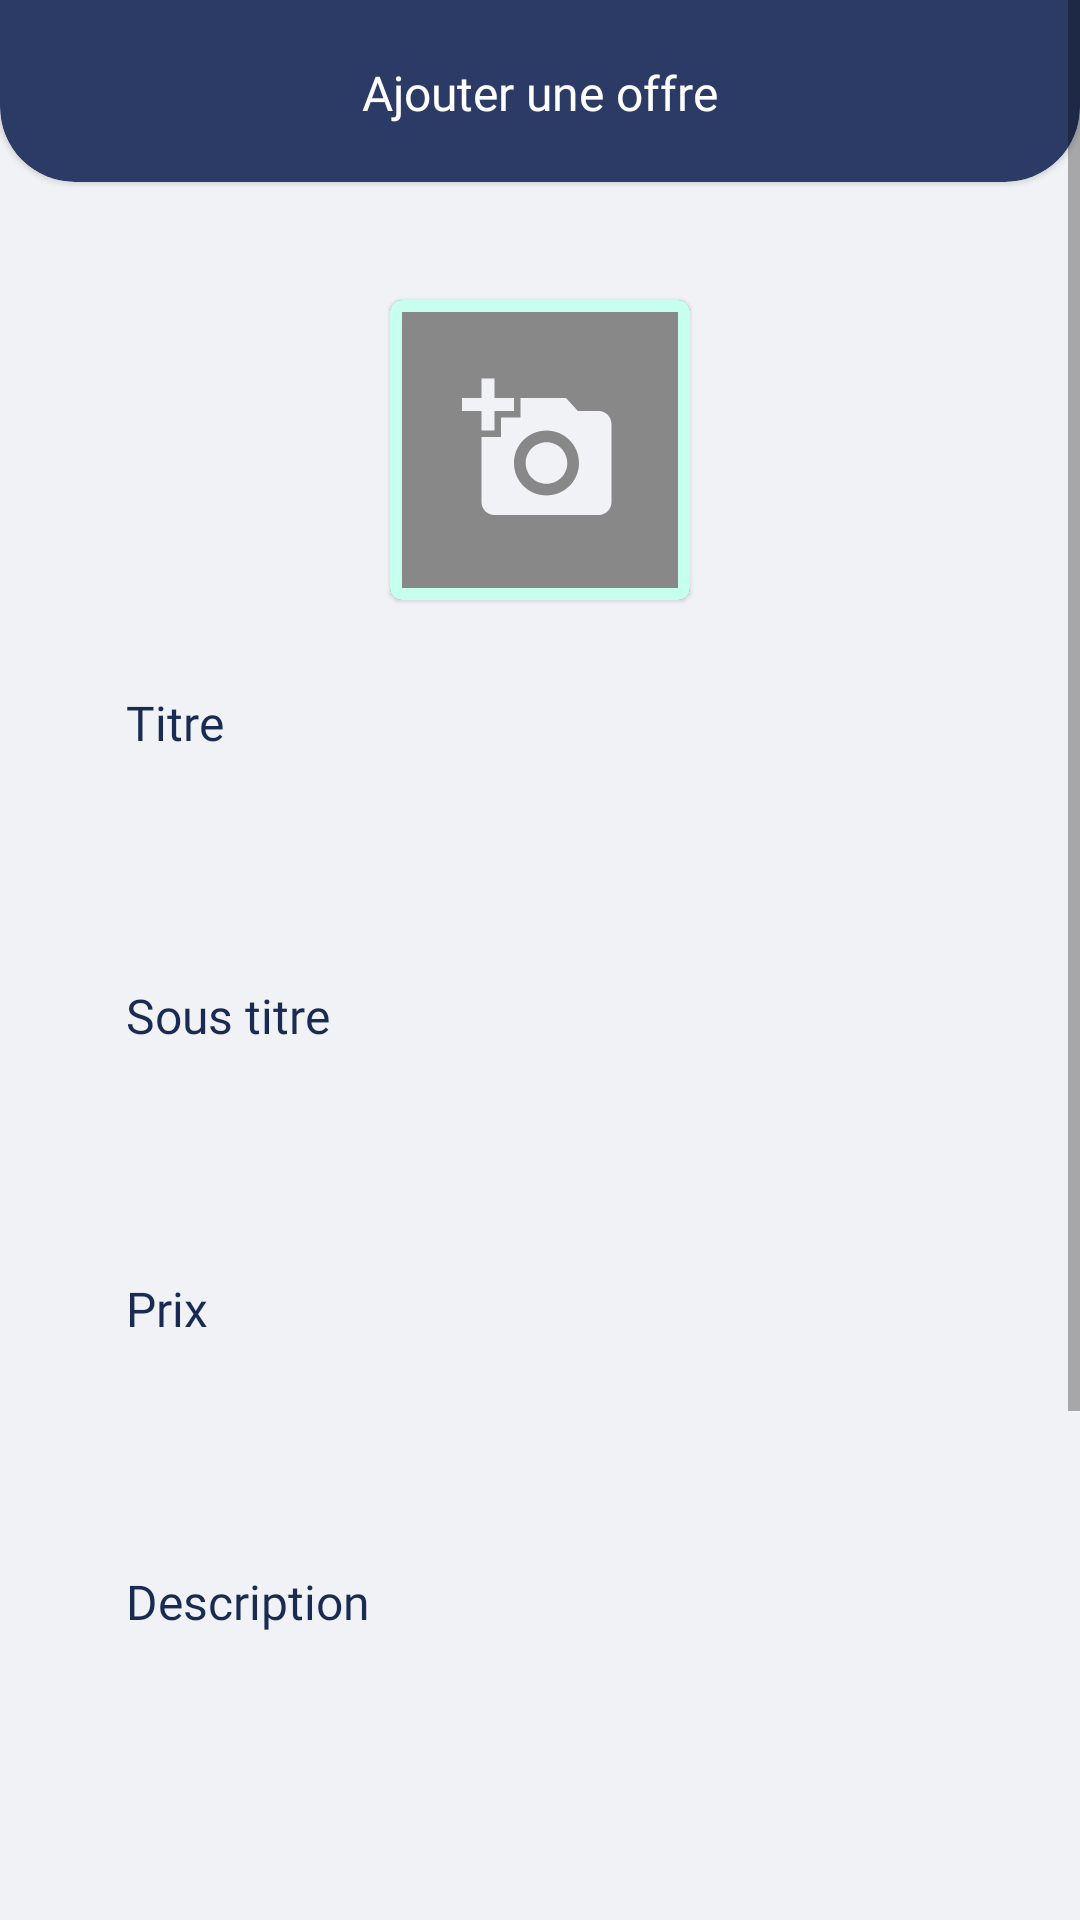

Write the Android layout XML for this screen, with the resource values it uses.
<!-- AndroidManifest.xml: application theme Theme.Android -->
<!-- res/layout/fragment_provider_service.xml -->
<layout xmlns:android="http://schemas.android.com/apk/res/android"
    xmlns:app="http://schemas.android.com/apk/res-auto"
    xmlns:tools="http://schemas.android.com/tools"
    tools:context=".ui.provider_home.ProviderServiceFragment">

    <data>

        <variable
            name="ProviderServiceFragment"
            type="com.example.android.ui.provider_home.ProviderServiceFragment" />
    </data>

    <ScrollView
        android:layout_width="match_parent"
        android:layout_height="match_parent"
        tools:ignore="SpeakableTextPresentCheck">

    <androidx.constraintlayout.widget.ConstraintLayout
        android:layout_width="match_parent"
        android:layout_height="match_parent"
        android:background="@color/background_grey" >

        <com.google.android.material.card.MaterialCardView
            android:layout_width="match_parent"
            android:layout_height="100dp"
            android:layout_marginTop="-40dp"
            app:cardBackgroundColor="@color/blueBackground"
            app:cardCornerRadius="25dp"
            app:layout_constraintStart_toStartOf="parent"
            app:layout_constraintTop_toTopOf="parent">

        <androidx.constraintlayout.widget.ConstraintLayout
            android:layout_width="match_parent"
            android:layout_height="match_parent">

            <TextView
                android:id="@+id/signupClientTxt"
                android:layout_width="wrap_content"
                android:layout_height="wrap_content"
                android:fontFamily="@font/rubik_bold"
                android:textSize="16sp"
                android:layout_marginTop="40dp"
                android:textColor="#FFFFFF"
                android:text="@string/ajouter_une_offre"
                app:layout_constraintStart_toStartOf="parent"
                app:layout_constraintTop_toTopOf="parent"
                app:layout_constraintBottom_toBottomOf="parent"
                app:layout_constraintEnd_toEndOf="parent"/>

        </androidx.constraintlayout.widget.ConstraintLayout>
        </com.google.android.material.card.MaterialCardView>


        <com.google.android.material.card.MaterialCardView
            android:id="@+id/cardPhoto"
            android:layout_width="100dp"
            android:layout_height="100dp"
            android:layout_marginTop="100dp"
            app:cardBackgroundColor="@color/dark_grey"
            app:strokeColor="@color/aqua_500"
            app:strokeWidth="4dp"
            android:checkable="true"
            android:clickable="true"
            android:focusable="true"
            app:layout_constraintEnd_toEndOf="parent"
            app:layout_constraintStart_toStartOf="parent"
            app:layout_constraintTop_toTopOf="parent" >
            <androidx.constraintlayout.widget.ConstraintLayout
                android:layout_width="match_parent"
                android:layout_height="match_parent"
                android:layout_margin="4dp">
            
            <ImageView
                android:id="@+id/displaypic"
                android:layout_width="match_parent"
                android:layout_height="match_parent"
                android:padding="20dp"
                app:srcCompat="@drawable/add_a_photo"
                android:scaleType="centerCrop"
                app:layout_constraintStart_toStartOf="parent"
                app:layout_constraintEnd_toEndOf="parent"
                app:layout_constraintBottom_toBottomOf="parent"
                app:layout_constraintTop_toTopOf="parent"/>
            </androidx.constraintlayout.widget.ConstraintLayout>

        </com.google.android.material.card.MaterialCardView>

        <TextView
            android:id="@+id/title"
            android:layout_width="wrap_content"
            android:layout_height="wrap_content"
            android:layout_marginTop="30dp"
            android:fontFamily="@font/rubikregular"
            android:text="@string/titre"
            android:textSize="16sp"
            android:layout_marginStart="42dp"
            app:layout_constraintStart_toStartOf="parent"
            app:layout_constraintTop_toBottomOf="@id/cardPhoto" />


        <EditText
            android:id="@+id/titleTxt"
            android:layout_width="0dp"
            android:layout_height="40dp"
            android:layout_marginTop="18dp"
            android:layout_marginEnd="35dp"
            android:background="@drawable/edittext_bg"
            android:paddingLeft="20dp"
            app:layout_constraintEnd_toEndOf="parent"
            app:layout_constraintStart_toStartOf="@+id/title"
            app:layout_constraintTop_toBottomOf="@id/title"
            tools:ignore="TouchTargetSizeCheck,SpeakableTextPresentCheck" />

        <TextView
            android:id="@+id/subtitle"
            android:layout_width="wrap_content"
            android:layout_height="wrap_content"
            android:layout_marginTop="18dp"
            android:fontFamily="@font/rubikregular"
            android:text="@string/sous_titre"
            android:textSize="16sp"
            android:layout_marginStart="42dp"
            app:layout_constraintStart_toStartOf="parent"
            app:layout_constraintTop_toBottomOf="@id/titleTxt" />


        <EditText
            android:id="@+id/subtitleTxt"
            android:layout_width="0dp"
            android:layout_height="40dp"
            android:layout_marginTop="18dp"
            android:layout_marginEnd="35dp"
            android:background="@drawable/edittext_bg"
            android:paddingLeft="20dp"
            app:layout_constraintEnd_toEndOf="parent"
            app:layout_constraintStart_toStartOf="@+id/subtitle"
            app:layout_constraintTop_toBottomOf="@id/subtitle"
            tools:ignore="TouchTargetSizeCheck,SpeakableTextPresentCheck" />

        <TextView
            android:id="@+id/price"
            android:layout_width="wrap_content"
            android:layout_height="wrap_content"
            android:layout_marginTop="18dp"
            android:fontFamily="@font/rubikregular"
            android:text="@string/prix"
            android:textSize="16sp"
            android:layout_marginStart="42dp"
            app:layout_constraintStart_toStartOf="parent"
            app:layout_constraintTop_toBottomOf="@id/subtitleTxt" />


        <EditText
            android:id="@+id/priceTxt"
            android:layout_width="0dp"
            android:layout_height="40dp"
            android:layout_marginTop="18dp"
            android:layout_marginEnd="35dp"
            android:background="@drawable/edittext_bg"
            android:paddingLeft="20dp"
            app:layout_constraintEnd_toEndOf="parent"
            app:layout_constraintStart_toStartOf="@+id/price"
            app:layout_constraintTop_toBottomOf="@id/price"
            tools:ignore="TouchTargetSizeCheck,SpeakableTextPresentCheck" />


        <TextView
            android:id="@+id/description"
            android:layout_width="wrap_content"
            android:layout_height="wrap_content"
            android:layout_marginTop="18dp"
            android:fontFamily="@font/rubikregular"
            android:text="@string/description"
            android:textSize="16sp"
            android:layout_marginStart="42dp"
            app:layout_constraintStart_toStartOf="parent"
            app:layout_constraintTop_toBottomOf="@id/priceTxt" />


        <EditText
            android:id="@+id/descriptionTxt"
            android:layout_width="0dp"
            android:layout_height="120dp"
            android:layout_marginTop="18dp"
            android:layout_marginEnd="35dp"
            android:gravity="start"
            android:background="@drawable/description"
            android:padding="20dp"
            app:layout_constraintEnd_toEndOf="parent"
            app:layout_constraintStart_toStartOf="@+id/description"
            app:layout_constraintTop_toBottomOf="@id/description"
            tools:ignore="TouchTargetSizeCheck,SpeakableTextPresentCheck" />

        <Button
            android:id="@+id/addOffer"
            android:onClick='@{() -> ProviderServiceFragment.uploadOffer()}'
            android:layout_width="0dp"
            android:layout_height="wrap_content"
            android:layout_marginTop="70dp"
            android:layout_marginEnd="40dp"
            android:layout_marginBottom="70dp"
            android:backgroundTint="@color/aqua_500"
            android:fontFamily="@font/rubikregular"
            android:text="@string/partager"
            android:textAllCaps="false"
            android:textSize="16sp"
            app:cornerRadius="14dp"
            app:layout_constraintBottom_toBottomOf="parent"
            app:layout_constraintEnd_toEndOf="parent"
            app:layout_constraintStart_toStartOf="@id/description"
            app:layout_constraintTop_toBottomOf="@+id/descriptionTxt" />

    </androidx.constraintlayout.widget.ConstraintLayout>

    </ScrollView>
</layout>
<!-- resources referenced by this layout -->
<resources>
  <color name="aqua_500">#C6FFED</color>
  <color name="background_grey">#F1F2F5</color>
  <color name="blueBackground">#2B3B65</color>
  <color name="dark_grey">#898888</color>
  <!-- drawable add_a_photo (drawable) -->
  <vector android:height="24dp" android:tint="#F1F2F5"
      android:viewportHeight="24" android:viewportWidth="24"
      android:width="24dp" xmlns:android="http://schemas.android.com/apk/res/android">
      <path android:fillColor="@android:color/white" android:pathData="M3,4V1h2v3h3v2H5v3H3V6H0V4H3zM6,10V7h3V4h7l1.83,2H21c1.1,0 2,0.9 2,2v12c0,1.1 -0.9,2 -2,2H5c-1.1,0 -2,-0.9 -2,-2V10H6zM13,19c2.76,0 5,-2.24 5,-5s-2.24,-5 -5,-5s-5,2.24 -5,5S10.24,19 13,19zM9.8,14c0,1.77 1.43,3.2 3.2,3.2s3.2,-1.43 3.2,-3.2s-1.43,-3.2 -3.2,-3.2S9.8,12.23 9.8,14z"/>
  </vector>
  <string name="ajouter_une_offre">Ajouter une offre</string>
  <string name="description">Description</string>
  <string name="partager">Partager</string>
  <string name="prix">Prix</string>
  <string name="sous_titre">Sous titre</string>
  <string name="titre">Titre</string>
  <style name="Theme.Android" parent="Theme.MaterialComponents.DayNight.NoActionBar">
          <item name="android:windowFullscreen">true</item>
          <item name="android:windowNoTitle">true</item>
          <item name="android:windowContentOverlay">@null</item>
          
          <item name="colorPrimary">@color/purple_500</item>
          <item name="colorPrimaryVariant">@color/purple_700</item>
          <item name="colorOnPrimary">@color/textBlueColor</item>
          
          <item name="colorSecondary">@color/teal_200</item>
          <item name="colorSecondaryVariant">@color/teal_700</item>
          <item name="colorOnSecondary">@color/black</item>
          <item name="android:textColor">@color/textBlueColor</item>
          
          <item name="android:statusBarColor" tools:targetApi="l">?attr/colorPrimaryVariant</item>
          
      </style>
  <color name="purple_500">#FF6200EE</color>
  <color name="purple_700">#FF3700B3</color>
  <color name="textBlueColor">#192B53</color>
  <color name="teal_200">#FF03DAC5</color>
  <color name="teal_700">#FF018786</color>
  <color name="black">#FF000000</color>
</resources>
